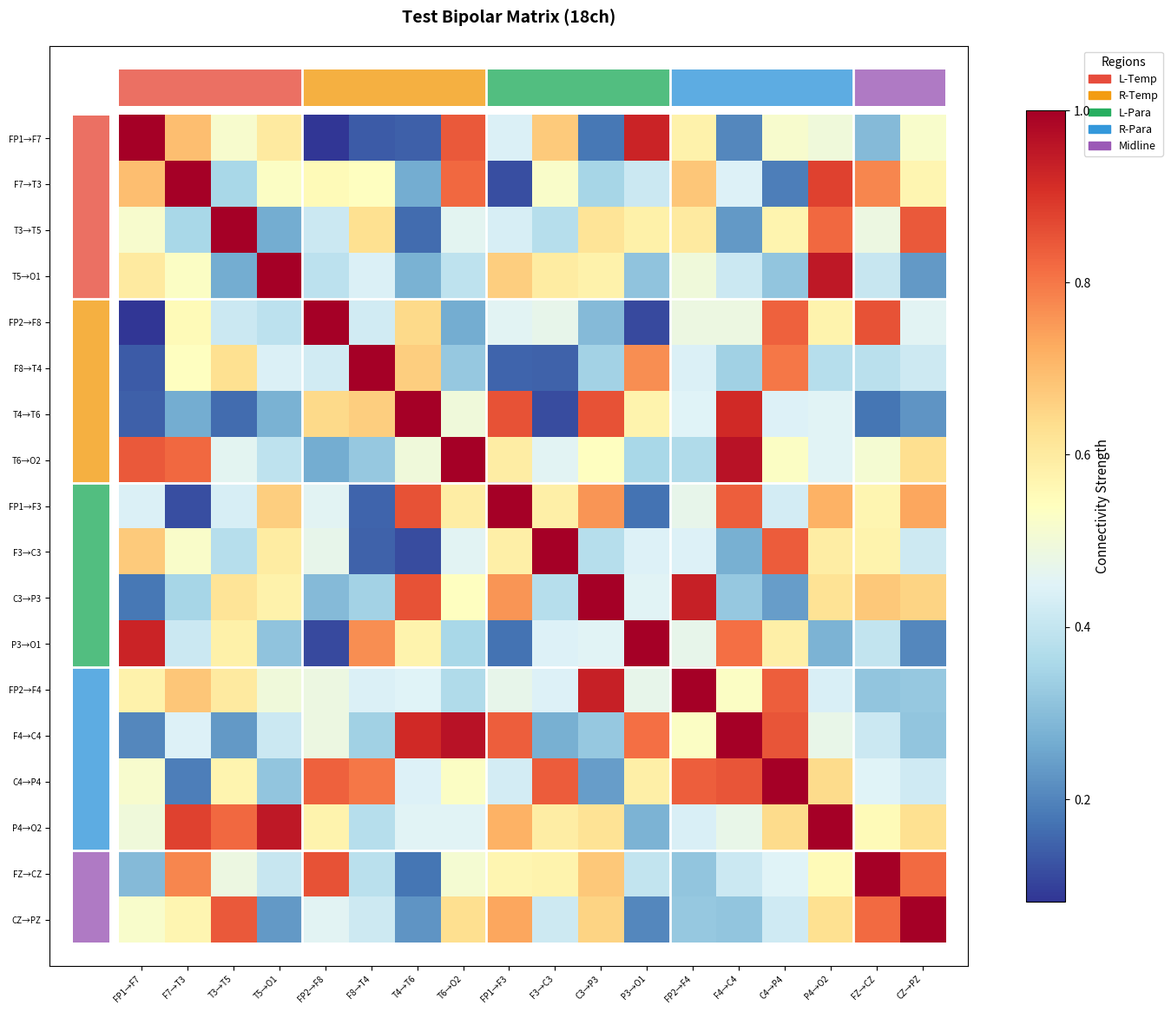
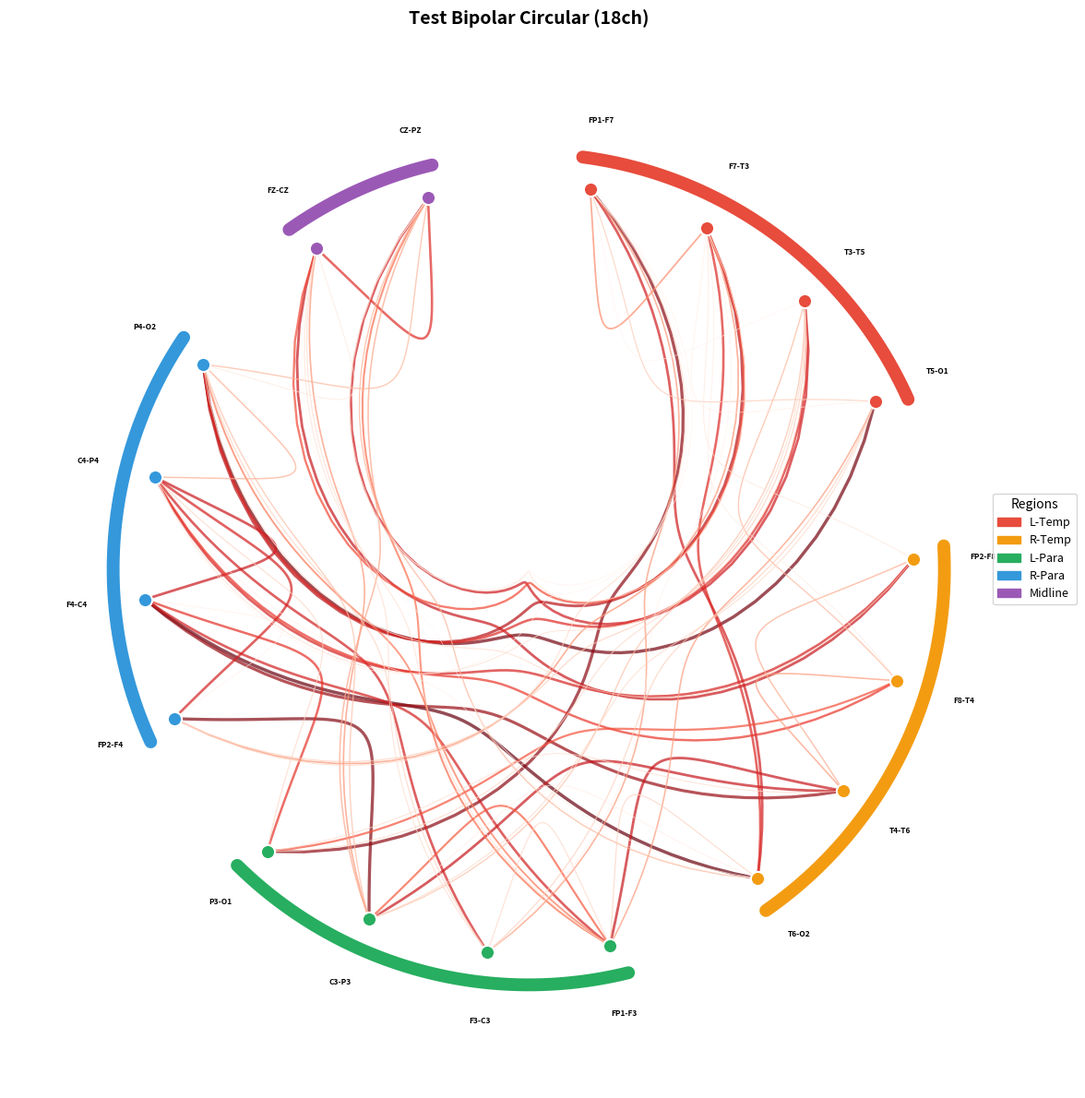
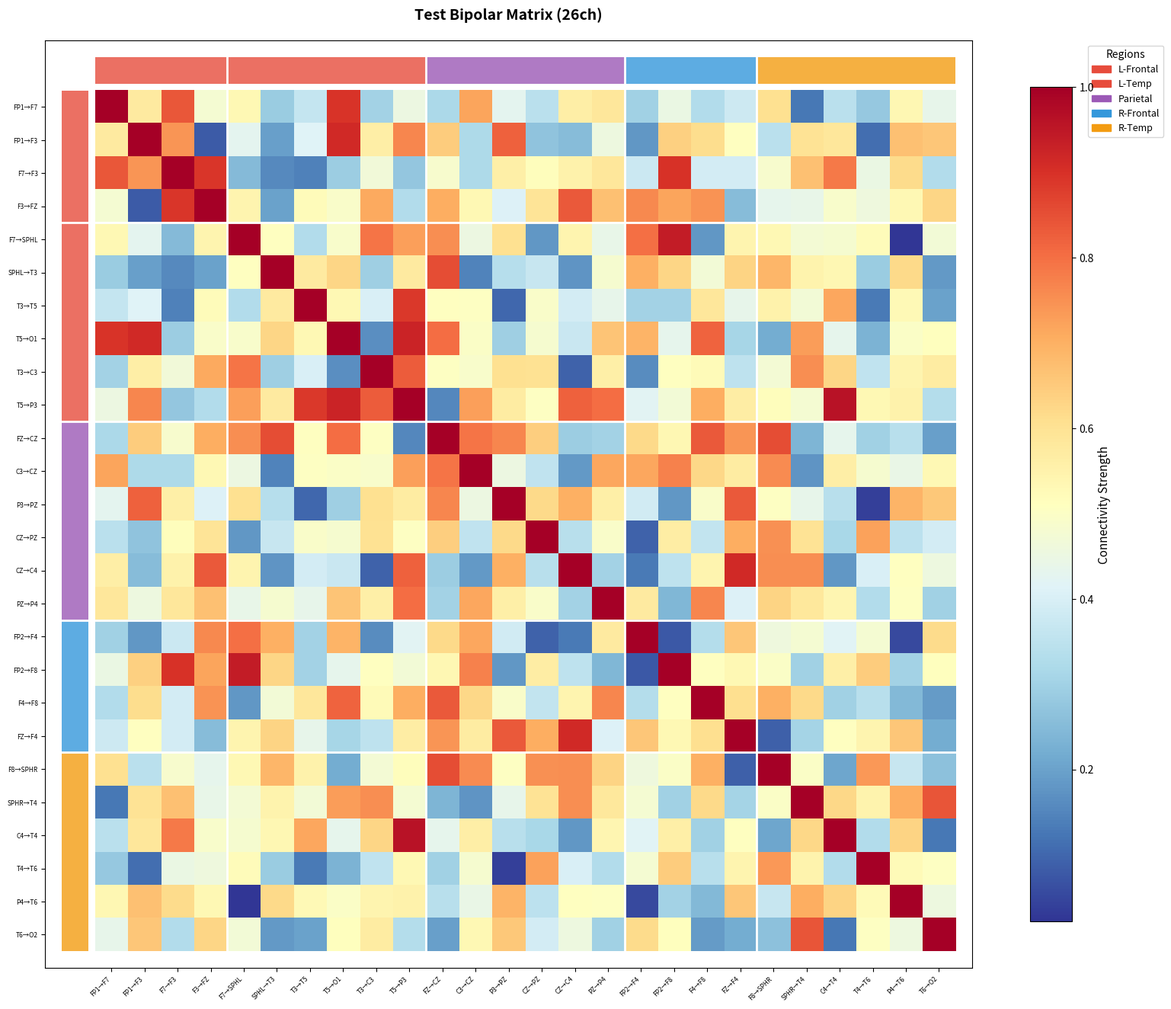
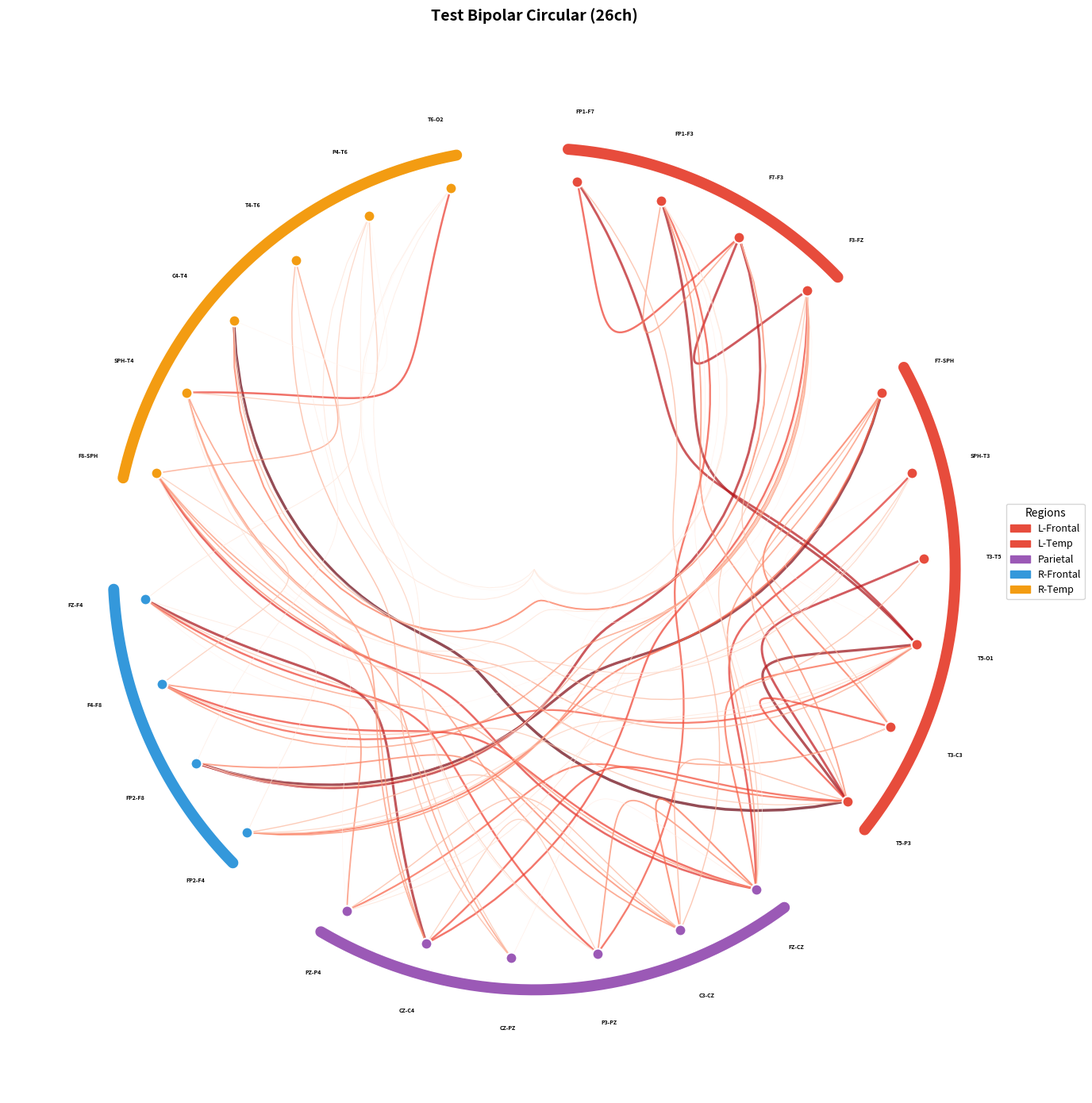

The script that saved these images, in order:
#!/usr/bin/env python3
# -*- coding: utf-8 -*-
"""
双极导联脑网络连接性可视化模块

支持21电极双极导联的26通道脑网络可视化：
1. 矩阵热力图 - 按脑区组织的26×26连接矩阵
2. 圆形连接图 - 节点按脑区排列在圆周上

5脑区定义：
- 左额 (left_frontal): FP1-F7, FP1-F3, F7-F3, F3-FZ
- 左颞 (left_temporal): F7-SPHL, SPHL-T3, T3-T5, T5-O1, T3-C3, T5-P3
- 顶叶 (parietal): FZ-CZ, C3-CZ, P3-PZ, CZ-PZ, CZ-C4, PZ-P4
- 右额 (right_frontal): FP2-F4, FP2-F8, F4-F8, FZ-F4
- 右颞 (right_temporal): F8-SPHR, SPHR-T4, C4-T4, T4-T6, P4-T6, T6-O2
"""

import numpy as np
import matplotlib.pyplot as plt
import matplotlib.patches as mpatches
import matplotlib.cm as cm
from matplotlib.colors import Normalize
from typing import Dict, List, Tuple, Optional
from pathlib import Path

# ==============================================================================
# 21电极双极导联定义（26通道）
# ==============================================================================

BIPOLAR_26_CHANNELS = [
    # 左额 (4对)
    'FP1-F7', 'FP1-F3', 'F7-F3', 'F3-FZ',
    # 左颞 (6对)
    'F7-SPHL', 'SPHL-T3', 'T3-T5', 'T5-O1', 'T3-C3', 'T5-P3',
    # 顶叶 (6对)
    'FZ-CZ', 'C3-CZ', 'P3-PZ', 'CZ-PZ', 'CZ-C4', 'PZ-P4',
    # 右额 (4对)
    'FP2-F4', 'FP2-F8', 'F4-F8', 'FZ-F4',
    # 右颞 (6对)
    'F8-SPHR', 'SPHR-T4', 'C4-T4', 'T4-T6', 'P4-T6', 'T6-O2',
]

# 双极导联脑区定义（5脑区）
BIPOLAR_REGION_DEFINITIONS = {
    'left_frontal': ['FP1-F7', 'FP1-F3', 'F7-F3', 'F3-FZ'],
    'left_temporal': ['F7-SPHL', 'SPHL-T3', 'T3-T5', 'T5-O1', 'T3-C3', 'T5-P3'],
    'parietal': ['FZ-CZ', 'C3-CZ', 'P3-PZ', 'CZ-PZ', 'CZ-C4', 'PZ-P4'],
    'right_frontal': ['FP2-F4', 'FP2-F8', 'F4-F8', 'FZ-F4'],
    'right_temporal': ['F8-SPHR', 'SPHR-T4', 'C4-T4', 'T4-T6', 'P4-T6', 'T6-O2'],
}

# 脑区颜色（5脑区）
BIPOLAR_REGION_COLORS = {
    'left_frontal': '#E74C3C',      # 红色 - 左额
    'left_temporal': '#F39C12',     # 橙色 - 左颞
    'parietal': '#9B59B6',          # 紫色 - 顶叶
    'right_frontal': '#3498DB',     # 蓝色 - 右额
    'right_temporal': '#27AE60',    # 绿色 - 右颞
}

# 脑区显示名称
BIPOLAR_REGION_DISPLAY_NAMES = {
    'left_frontal': 'L-Frontal',
    'left_temporal': 'L-Temporal',
    'parietal': 'Parietal',
    'right_frontal': 'R-Frontal',
    'right_temporal': 'R-Temporal',
}

# ==============================================================================
# 旧版18通道定义（保持向后兼容）
# ==============================================================================
BIPOLAR_18_CHANNELS = [
    'FP1-F7', 'F7-T3', 'T3-T5', 'T5-O1',      # 左颞链 (4)
    'FP2-F8', 'F8-T4', 'T4-T6', 'T6-O2',      # 右颞链 (4)
    'FP1-F3', 'F3-C3', 'C3-P3', 'P3-O1',      # 左旁正中链 (4)
    'FP2-F4', 'F4-C4', 'C4-P4', 'P4-O2',      # 右旁正中链 (4)
    'FZ-CZ', 'CZ-PZ'                           # 中线链 (2)
]

# 旧版脑区定义（保持向后兼容）
BIPOLAR_REGION_DEFINITIONS_18 = {
    'left_temporal': ['FP1-F7', 'F7-T3', 'T3-T5', 'T5-O1'],
    'right_temporal': ['FP2-F8', 'F8-T4', 'T4-T6', 'T6-O2'],
    'left_parasagittal': ['FP1-F3', 'F3-C3', 'C3-P3', 'P3-O1'],
    'right_parasagittal': ['FP2-F4', 'F4-C4', 'C4-P4', 'P4-O2'],
    'midline': ['FZ-CZ', 'CZ-PZ']
}

# 旧版脑区颜色（18通道向后兼容）
BIPOLAR_REGION_COLORS_18 = {
    'left_temporal': '#E74C3C',       # 红色
    'right_temporal': '#F39C12',      # 橙色
    'left_parasagittal': '#27AE60',   # 绿色
    'right_parasagittal': '#3498DB',  # 蓝色
    'midline': '#9B59B6'              # 紫色
}

# 旧版脑区显示名称（18通道向后兼容）
BIPOLAR_REGION_DISPLAY_NAMES_18 = {
    'left_temporal': 'L-Temp',
    'right_temporal': 'R-Temp',
    'left_parasagittal': 'L-Para',
    'right_parasagittal': 'R-Para',
    'midline': 'Midline'
}

# 合并所有颜色定义（同时支持新旧命名）
BIPOLAR_REGION_COLORS.update(BIPOLAR_REGION_COLORS_18)
BIPOLAR_REGION_DISPLAY_NAMES.update(BIPOLAR_REGION_DISPLAY_NAMES_18)


def get_bipolar_region_order_indices(use_26_channels: bool = True) -> Tuple[List[int], List[str], Dict[str, Tuple[int, int]]]:
    """
    获取按脑区排序的双极导联通道索引
    
    Args:
        use_26_channels: 是否使用26通道模式（21电极），否则使用18通道模式（19电极）
    
    Returns:
        ordered_indices: 按脑区排序的通道索引
        ordered_names: 按脑区排序的通道名称
        region_bounds: 各脑区的起止索引 {region_name: (start, end)}
    """
    ordered_indices = []
    ordered_names = []
    region_bounds = {}
    
    if use_26_channels:
        # 26通道 / 5脑区模式
        channels = BIPOLAR_26_CHANNELS
        regions = ['left_frontal', 'left_temporal', 'parietal', 'right_frontal', 'right_temporal']
        region_defs = BIPOLAR_REGION_DEFINITIONS
    else:
        # 18通道 / 5脑区模式（向后兼容）
        channels = BIPOLAR_18_CHANNELS
        regions = ['left_temporal', 'right_temporal', 'left_parasagittal', 'right_parasagittal', 'midline']
        region_defs = BIPOLAR_REGION_DEFINITIONS_18
    
    current_idx = 0
    for region in regions:
        region_channels = region_defs[region]
        start_idx = current_idx
        
        for ch in region_channels:
            if ch in channels:
                orig_idx = channels.index(ch)
                ordered_indices.append(orig_idx)
                ordered_names.append(ch)
                current_idx += 1
        
        region_bounds[region] = (start_idx, current_idx)
    
    return ordered_indices, ordered_names, region_bounds


def reorder_bipolar_matrix_by_region(matrix: np.ndarray, use_26_channels: bool = True) -> np.ndarray:
    """
    按脑区重新排列双极导联连接矩阵
    
    Args:
        matrix: 原始连接性矩阵
        use_26_channels: 是否使用26通道模式
    """
    ordered_indices, _, _ = get_bipolar_region_order_indices(use_26_channels)
    reordered = matrix[np.ix_(ordered_indices, ordered_indices)]
    return reordered


def apply_bipolar_connection_filters(
    matrix: np.ndarray,
    threshold: float = None,
    percentile: float = None,
    top_k: int = None,
    zscore_threshold: float = None,
    remove_outliers: bool = True,
    exclude_diagonal: bool = True
) -> np.ndarray:
    """
    应用连接过滤器（双极导联版本）
    """
    filtered = matrix.copy()
    
    # 排除对角线
    if exclude_diagonal:
        np.fill_diagonal(filtered, 0)
    
    # z-score过滤
    if zscore_threshold is not None:
        upper_tri = matrix[np.triu_indices_from(matrix, k=1)]
        mean = np.mean(upper_tri)
        std = np.std(upper_tri)
        if std > 1e-10:
            z_scores = (matrix - mean) / std
            if remove_outliers:
                filtered[np.abs(z_scores) > zscore_threshold] = 0
    
    # 绝对阈值
    if threshold is not None:
        filtered[filtered < threshold] = 0
    
    # 百分位阈值
    if percentile is not None:
        upper_tri = matrix[np.triu_indices_from(matrix, k=1)]
        percentile_value = np.percentile(upper_tri, percentile)
        filtered[filtered < percentile_value] = 0
    
    # Top-K
    if top_k is not None:
        upper_tri_indices = np.triu_indices_from(matrix, k=1)
        values = matrix[upper_tri_indices]
        if len(values) > top_k:
            threshold_val = np.sort(values)[-top_k]
            new_filtered = np.zeros_like(filtered)
            for idx in range(len(values)):
                i, j = upper_tri_indices[0][idx], upper_tri_indices[1][idx]
                if values[idx] >= threshold_val:
                    new_filtered[i, j] = matrix[i, j]
                    new_filtered[j, i] = matrix[j, i]
            filtered = new_filtered
    
    return filtered


def plot_bipolar_connectivity_matrix(
    matrix: np.ndarray,
    title: str,
    save_path: str,
    cmap: str = 'RdYlBu_r',
    vmin: float = None,
    vmax: float = None,
    use_26_channels: bool = None
):
    """
    绘制双极导联连接性矩阵热力图
    
    Args:
        matrix: 连接性矩阵 (n_channels x n_channels)
        title: 图表标题
        save_path: 保存路径
        cmap: 颜色映射
        vmin/vmax: 颜色范围
        use_26_channels: 是否使用26通道模式，None表示自动检测
    """
    n_channels = matrix.shape[0]
    
    # 自动检测通道模式
    if use_26_channels is None:
        use_26_channels = n_channels == 26 or n_channels > 18
    
    # 按脑区重排矩阵
    reordered_matrix = reorder_bipolar_matrix_by_region(matrix, use_26_channels)
    ordered_indices, ordered_names, region_bounds = get_bipolar_region_order_indices(use_26_channels)
    
    n_display = len(ordered_names)
    
    # 创建图形
    fig, ax = plt.subplots(figsize=(16, 14) if use_26_channels else (14, 12))
    
    # 设置颜色范围
    if vmin is None:
        vmin = np.nanmin(reordered_matrix)
    if vmax is None:
        vmax = np.nanmax(reordered_matrix)
    
    # 绘制热力图
    im = ax.imshow(reordered_matrix, cmap=cmap, vmin=vmin, vmax=vmax, aspect='equal')
    
    # 添加颜色条
    cbar = plt.colorbar(im, ax=ax, shrink=0.8)
    cbar.set_label('Connectivity Strength', fontsize=11)
    
    # 设置通道标签（简化显示）
    short_names = [n.replace('-', '→') for n in ordered_names]
    ax.set_xticks(range(n_display))
    ax.set_xticklabels(short_names, rotation=45, ha='right', fontsize=6 if use_26_channels else 7)
    ax.set_yticks(range(n_display))
    ax.set_yticklabels(short_names, fontsize=6 if use_26_channels else 7)
    
    # 添加脑区分隔线和背景色块
    for region, (start, end) in region_bounds.items():
        if region not in BIPOLAR_REGION_COLORS:
            continue
        color = BIPOLAR_REGION_COLORS[region]
        
        # 绘制分隔线
        if start > 0:
            ax.axhline(y=start - 0.5, color='white', linewidth=2)
            ax.axvline(x=start - 0.5, color='white', linewidth=2)
        
        # 边缘颜色条
        rect_left = mpatches.Rectangle(
            (-1.5, start - 0.5), 0.8, end - start,
            linewidth=0, facecolor=color, alpha=0.8
        )
        ax.add_patch(rect_left)
        
        rect_top = mpatches.Rectangle(
            (start - 0.5, -1.5), end - start, 0.8,
            linewidth=0, facecolor=color, alpha=0.8
        )
        ax.add_patch(rect_top)
    
    ax.set_xlim(-2, n_display)
    ax.set_ylim(n_display, -2)
    ax.set_title(title, fontsize=14, fontweight='bold', pad=20)
    
    # 添加图例
    legend_patches = []
    for region in region_bounds.keys():
        if region in BIPOLAR_REGION_COLORS and region in BIPOLAR_REGION_DISPLAY_NAMES:
            legend_patches.append(
                mpatches.Patch(color=BIPOLAR_REGION_COLORS[region], 
                              label=BIPOLAR_REGION_DISPLAY_NAMES[region])
            )
    ax.legend(handles=legend_patches, loc='upper left', bbox_to_anchor=(1.12, 1.0),
              title='Regions', fontsize=9)
    
    plt.tight_layout()
    plt.savefig(save_path, dpi=150, bbox_inches='tight')
    plt.close(fig)

def plot_bipolar_circular_connectivity(
    matrix: np.ndarray,
    title: str,
    save_path: str,
    threshold: float = 0.0,
    line_cmap: str = 'Reds',
    max_lines: int = 80,
    is_directed: bool = False,
    use_26_channels: bool = None
):
    """
    绘制双极导联圆形脑网络连接图
    
    Args:
        matrix: 连接性矩阵 (n_channels x n_channels)
        title: 图表标题
        save_path: 保存路径
        threshold: 连接强度阈值
        line_cmap: 连接线颜色映射
        max_lines: 最大显示连接数
        is_directed: 是否为有向连接
        use_26_channels: 是否使用26通道模式，None表示自动检测
    """
    n_matrix = matrix.shape[0]
    
    # 自动检测通道模式
    if use_26_channels is None:
        use_26_channels = n_matrix == 26 or n_matrix > 18
    
    # 获取按脑区排序的通道
    ordered_indices, ordered_names, region_bounds = get_bipolar_region_order_indices(use_26_channels)
    n_channels = len(ordered_names)
    
    # 按脑区重排矩阵
    reordered_matrix = reorder_bipolar_matrix_by_region(matrix, use_26_channels)
    
    # 获取脑区列表
    regions = list(region_bounds.keys())
    
    # 创建图形
    if is_directed:
        fig, ax = plt.subplots(figsize=(14, 14) if use_26_channels else (12, 12))
        ax.set_aspect('equal')
    else:
        fig, ax = plt.subplots(figsize=(14, 14) if use_26_channels else (12, 12), 
                               subplot_kw={'projection': 'polar'})
    
    ax.set_facecolor('white')
    
    # 计算节点角度
    gap_angle = np.pi / 30
    total_gap = len(regions) * gap_angle
    available_angle = 2 * np.pi - total_gap
    
    angles = []
    current_angle = np.pi / 2
    
    for region in regions:
        start, end = region_bounds[region]
        n_ch = end - start
        region_angle = available_angle * (n_ch / n_channels)
        
        for i in range(n_ch):
            angle = current_angle - (i + 0.5) * region_angle / n_ch
            angles.append(angle)
        
        current_angle -= region_angle + gap_angle
    
    angles = np.array(angles)
    node_r = 1.0
    
    if is_directed:
        node_x = node_r * np.cos(angles)
        node_y = node_r * np.sin(angles)
    
    # 绘制脑区弧线
    for region in regions:
        start, end = region_bounds[region]
        if region not in BIPOLAR_REGION_COLORS:
            continue
        color = BIPOLAR_REGION_COLORS[region]
        
        if end <= start:
            continue
            
        arc_start = angles[start] + 0.03
        arc_end = angles[end - 1] - 0.03
        arc_angles = np.linspace(arc_start, arc_end, 50)
        arc_r = np.ones(50) * 1.08
        
        if is_directed:
            arc_x = arc_r * np.cos(arc_angles)
            arc_y = arc_r * np.sin(arc_angles)
            ax.plot(arc_x, arc_y, color=color, linewidth=10, solid_capstyle='round')
        else:
            ax.plot(arc_angles, arc_r, color=color, linewidth=10, solid_capstyle='round')
    
    # 绘制节点和标签
    for i, (angle, name) in enumerate(zip(angles, ordered_names)):
        # 找到节点所属的脑区
        node_color = '#888888'  # 默认颜色
        for region in regions:
            start, end = region_bounds[region]
            if start <= i < end and region in BIPOLAR_REGION_COLORS:
                node_color = BIPOLAR_REGION_COLORS[region]
                break
        
        if is_directed:
            ax.scatter(node_x[i], node_y[i], s=100 if use_26_channels else 120, 
                      c=node_color, edgecolors='white', linewidth=1.5, zorder=5)
            label_r = 1.20
            label_x = label_r * np.cos(angle)
            label_y = label_r * np.sin(angle)
            # 简化标签
            parts = name.split('-')
            short_name = parts[0][:3] + '-' + parts[1][:3] if len(parts) == 2 else name[:6]
            ax.text(label_x, label_y, short_name, fontsize=5 if use_26_channels else 6, 
                   ha='center', va='center', fontweight='bold')
        else:
            ax.scatter(angle, node_r, s=100 if use_26_channels else 120, 
                      c=node_color, edgecolors='white', linewidth=1.5, zorder=5)
            label_r = 1.18
            parts = name.split('-')
            short_name = parts[0][:3] + '-' + parts[1][:3] if len(parts) == 2 else name[:6]
            ax.text(angle, label_r, short_name, fontsize=5 if use_26_channels else 6, 
                   ha='center', va='center', fontweight='bold')
    
    # 收集连接
    connections = []
    if is_directed:
        for i in range(n_channels):
            for j in range(n_channels):
                if i != j and reordered_matrix[i, j] > threshold:
                    connections.append((i, j, reordered_matrix[i, j]))
    else:
        for i in range(n_channels):
            for j in range(i + 1, n_channels):
                if reordered_matrix[i, j] > threshold:
                    connections.append((i, j, reordered_matrix[i, j]))
    
    connections.sort(key=lambda x: x[2], reverse=True)
    connections = connections[:max_lines]
    
    # 绘制连接线
    if connections:
        strengths = [c[2] for c in connections]
        norm = Normalize(vmin=min(strengths), vmax=max(strengths))
        colormap = cm.get_cmap(line_cmap)
        
        for i, j, strength in connections:
            linewidth = 0.5 + 2 * norm(strength)
            color = colormap(norm(strength))
            
            if is_directed:
                x1, y1 = node_x[i], node_y[i]
                x2, y2 = node_x[j], node_y[j]
                
                # 侧向偏移
                dx, dy = x2 - x1, y2 - y1
                length = np.sqrt(dx**2 + dy**2)
                if length > 1e-6:
                    nx, ny = -dy / length, dx / length
                else:
                    nx, ny = 0, 0
                
                offset = 0.06
                mid_x, mid_y = (x1 + x2) / 2, (y1 + y2) / 2
                distance = np.sqrt((x2-x1)**2 + (y2-y1)**2)
                curve_factor = 0.3 + 0.2 * (1 - distance / 2)
                
                ctrl_x = mid_x * curve_factor + nx * offset
                ctrl_y = mid_y * curve_factor + ny * offset
                
                n_points = 30
                t = np.linspace(0, 1, n_points)
                curve_x = (1-t)**2 * x1 + 2*(1-t)*t * ctrl_x + t**2 * x2
                curve_y = (1-t)**2 * y1 + 2*(1-t)*t * ctrl_y + t**2 * y2
                
                ax.plot(curve_x, curve_y, color=color, linewidth=linewidth, alpha=0.7)
                
                # 箭头
                arrow_idx = int(0.85 * (n_points - 1))
                ax.annotate('', 
                    xy=(curve_x[arrow_idx + 2], curve_y[arrow_idx + 2]),
                    xytext=(curve_x[arrow_idx], curve_y[arrow_idx]),
                    arrowprops=dict(arrowstyle='->', color=color, lw=linewidth,
                                   mutation_scale=8 + 4 * norm(strength)))
            else:
                angle_i, angle_j = angles[i], angles[j]
                n_points = 50
                t = np.linspace(0, 1, n_points)
                r_mid = 0.3 + 0.4 * (1 - abs(angle_i - angle_j) / np.pi)
                r = node_r * (1 - 4 * t * (1 - t) * (1 - r_mid))
                theta = angle_i + t * (angle_j - angle_i)
                ax.plot(theta, r, color=color, linewidth=linewidth, alpha=0.7)
    
    # 设置坐标属性
    if is_directed:
        ax.set_xlim(-1.5, 1.5)
        ax.set_ylim(-1.5, 1.5)
        ax.set_xticks([])
        ax.set_yticks([])
        for spine in ax.spines.values():
            spine.set_visible(False)
    else:
        ax.set_ylim(0, 1.35)
        ax.set_yticks([])
        ax.set_xticks([])
        ax.spines['polar'].set_visible(False)
    
    direction_label = " (Directed)" if is_directed else ""
    ax.set_title(f"{title}{direction_label}", fontsize=14, fontweight='bold', pad=20)
    
    # 创建图例
    legend_patches = []
    for region in regions:
        if region in BIPOLAR_REGION_COLORS and region in BIPOLAR_REGION_DISPLAY_NAMES:
            legend_patches.append(
                mpatches.Patch(color=BIPOLAR_REGION_COLORS[region], 
                              label=BIPOLAR_REGION_DISPLAY_NAMES[region])
            )
    fig.legend(handles=legend_patches, loc='center right', bbox_to_anchor=(1.0, 0.5),
               title='Regions', fontsize=9)
    
    plt.tight_layout()
    plt.savefig(save_path, dpi=150, bbox_inches='tight')
    plt.close(fig)


def visualize_bipolar_connectivity(
    connectivity_dict: Dict[str, np.ndarray],
    output_dir: str,
    prefix: str = '',
    percentile: float = 70.0,
    zscore_threshold: float = 3.0,
    max_lines: int = 60
):
    """可视化双极导联的所有连接性特征"""
    output_path = Path(output_dir)
    output_path.mkdir(parents=True, exist_ok=True)
    
    feature_names = {
        'plv': 'PLV (Bipolar)',
        'wpli': 'wPLI (Bipolar)',
        'granger_causality': 'Granger Causality (Bipolar)',
        'transfer_entropy': 'Transfer Entropy (Bipolar)',
        'pearson_corr': 'Pearson Corr (Bipolar)',
        'aec': 'AEC (Bipolar)'
    }
    
    for feature_key, matrix in connectivity_dict.items():
        feature_title = feature_names.get(feature_key, feature_key)
        file_prefix = f"{prefix}_{feature_key}" if prefix else feature_key
        
        is_directed = feature_key in ['granger_causality', 'transfer_entropy']
        
        if feature_key in ['pearson_corr']:
            work_matrix = np.abs(matrix)
        else:
            work_matrix = matrix.copy()
        
        # 应用过滤器
        filtered_matrix = apply_bipolar_connection_filters(
            work_matrix,
            percentile=percentile,
            zscore_threshold=zscore_threshold,
            remove_outliers=True,
            exclude_diagonal=True
        )
        
        # 矩阵热力图
        matrix_path = output_path / f"{file_prefix}_matrix.png"
        plot_bipolar_connectivity_matrix(
            filtered_matrix,
            title=feature_title,
            save_path=str(matrix_path)
        )
        
        # 圆形连接图
        circular_path = output_path / f"{file_prefix}_circular.png"
        plot_bipolar_circular_connectivity(
            filtered_matrix,
            title=feature_title,
            save_path=str(circular_path),
            max_lines=max_lines,
            is_directed=is_directed
        )
    
    print(f"双极导联连接性可视化完成: {output_dir}")


if __name__ == '__main__':
    print("测试双极导联连接性可视化...")
    
    # 测试18通道模式（向后兼容）
    print("\n--- 测试18通道模式 ---")
    np.random.seed(42)
    test_matrix_18 = np.random.rand(18, 18)
    test_matrix_18 = (test_matrix_18 + test_matrix_18.T) / 2
    np.fill_diagonal(test_matrix_18, 1.0)
    
    plot_bipolar_connectivity_matrix(
        test_matrix_18,
        title="Test Bipolar Matrix (18ch)",
        save_path="test_bipolar_matrix_18.png",
        use_26_channels=False
    )
    print("保存: test_bipolar_matrix_18.png")
    
    plot_bipolar_circular_connectivity(
        test_matrix_18,
        title="Test Bipolar Circular (18ch)",
        save_path="test_bipolar_circular_18.png",
        threshold=0.5,
        use_26_channels=False
    )
    print("保存: test_bipolar_circular_18.png")
    
    # 测试26通道模式（21电极）
    print("\n--- 测试26通道模式 ---")
    np.random.seed(42)
    test_matrix_26 = np.random.rand(26, 26)
    test_matrix_26 = (test_matrix_26 + test_matrix_26.T) / 2
    np.fill_diagonal(test_matrix_26, 1.0)
    
    plot_bipolar_connectivity_matrix(
        test_matrix_26,
        title="Test Bipolar Matrix (26ch)",
        save_path="test_bipolar_matrix_26.png"
    )
    print("保存: test_bipolar_matrix_26.png")
    
    plot_bipolar_circular_connectivity(
        test_matrix_26,
        title="Test Bipolar Circular (26ch)",
        save_path="test_bipolar_circular_26.png",
        threshold=0.5
    )
    print("保存: test_bipolar_circular_26.png")
    
    print("\n测试完成!")
